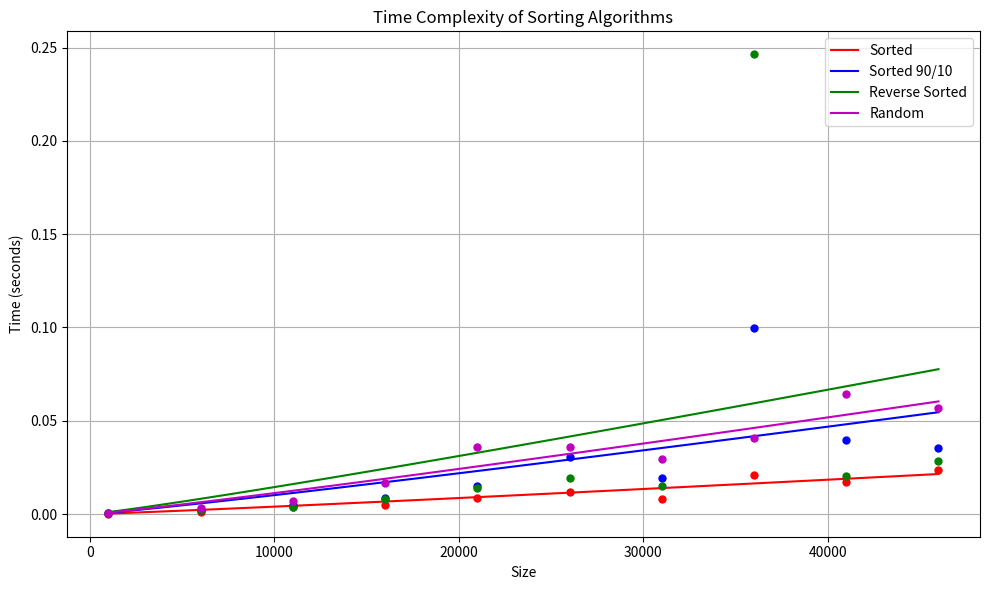

Generate this figure with matplotlib:
import numpy as np
import matplotlib.pyplot as plt
from scipy.optimize import curve_fit

# Data for size and times
size = np.array([1000, 6000, 11000, 16000, 21000, 26000, 31000, 36000, 41000, 46000])
times_sorted = np.array([0.000188, 0.001203, 0.003930, 0.004973, 0.008713, 0.012016, 0.008287, 0.021181, 0.017371, 0.023558])
times_sorted_90_10 = np.array([0.000415, 0.002198, 0.005048, 0.008429, 0.015050, 0.030715, 0.019201, 0.099514, 0.039572, 0.035505])
times_reverse_sorted = np.array([0.000391, 0.001934, 0.003853, 0.007896, 0.013980, 0.019087, 0.015198, 0.246373, 0.020157, 0.028533])
times_random = np.array([0.000542, 0.003221, 0.007271, 0.016820, 0.036144, 0.035915, 0.029478, 0.040986, 0.064132, 0.056732])

# Fit function for O(n log n)
def fit_func(n, a):
    return a * n * np.log(n)

# Fit curves for each data set
popt_sorted, _ = curve_fit(fit_func, size, times_sorted)
popt_sorted_90_10, _ = curve_fit(fit_func, size, times_sorted_90_10)
popt_reverse_sorted, _ = curve_fit(fit_func, size, times_reverse_sorted)
popt_random, _ = curve_fit(fit_func, size, times_random)

# Generate smooth lines for the fit
size_fit = np.linspace(size.min(), size.max(), 100)
times_fit_sorted = fit_func(size_fit, *popt_sorted)
times_fit_sorted_90_10 = fit_func(size_fit, *popt_sorted_90_10)
times_fit_reverse_sorted = fit_func(size_fit, *popt_reverse_sorted)
times_fit_random = fit_func(size_fit, *popt_random)

# Plotting the data and fits
plt.figure(figsize=(10, 6))
plt.plot(size, times_sorted, 'ro',  markersize=5)
plt.plot(size_fit, times_fit_sorted, 'r-', label='Sorted')

plt.plot(size, times_sorted_90_10, 'bo', markersize=5)
plt.plot(size_fit, times_fit_sorted_90_10, 'b-', label='Sorted 90/10')

plt.plot(size, times_reverse_sorted, 'go', markersize=5)
plt.plot(size_fit, times_fit_reverse_sorted, 'g-', label='Reverse Sorted')

plt.plot(size, times_random, 'mo', markersize=5)
plt.plot(size_fit, times_fit_random, 'm-', label='Random')

plt.xlabel('Size')
plt.ylabel('Time (seconds)')
plt.title('Time Complexity of Sorting Algorithms')
plt.legend()
plt.grid(True)
plt.tight_layout()
plt.show()
